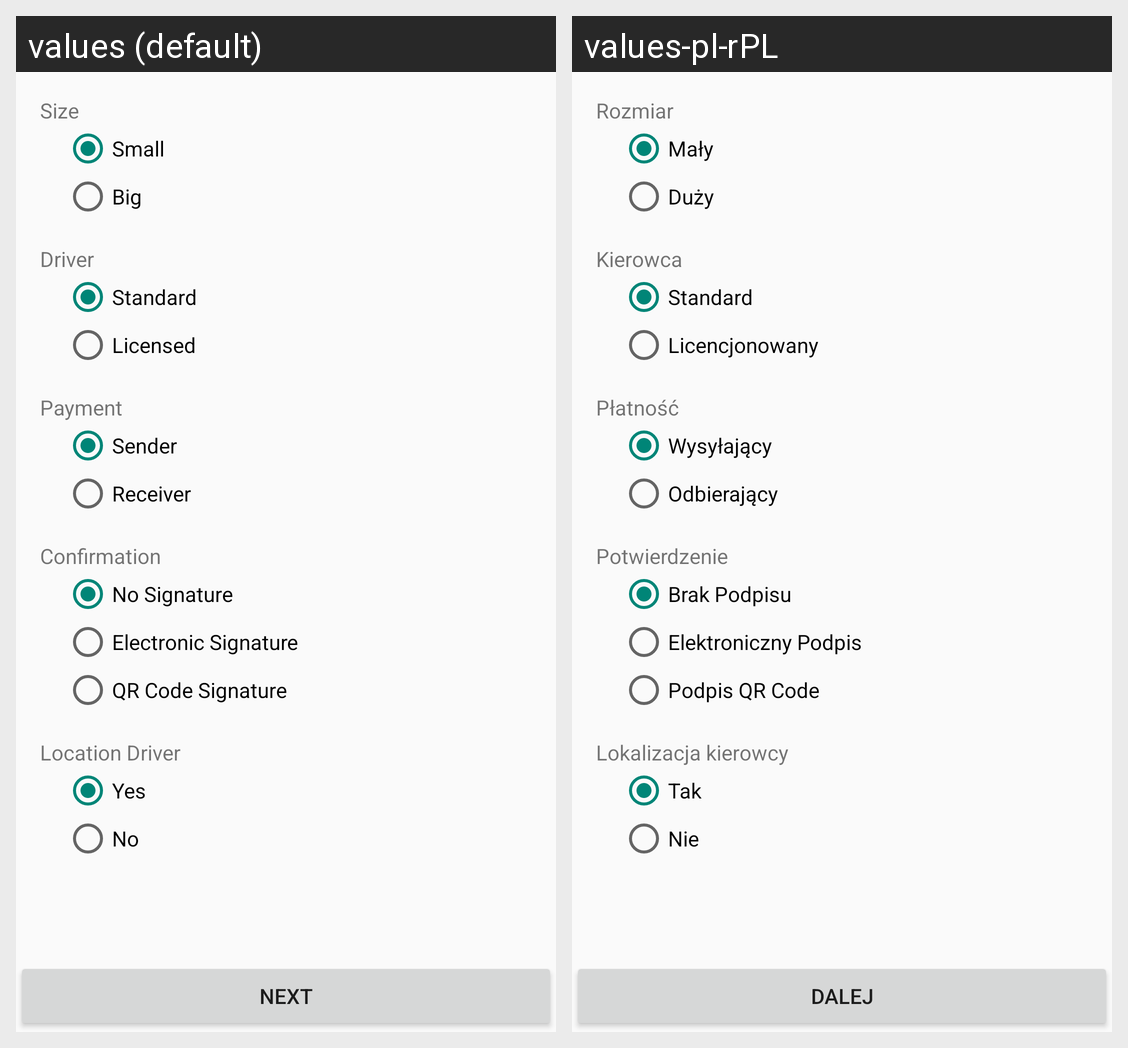

Translations of the strings shown on this Android screen, per locale in the grid:
Android screen res/layout/activity_type.xml rendered under 2 locales, left to right: values (default), values-pl-rPL. Device: Nexus 5 (rendered at 1080×1920; each locale shown at half size, 540×960, under a caption strip naming it); theme AppTheme.
Strings drawn on this screen, with the default value and each locale's value (text and hints the layout hard-codes, and strings that could not be matched under every locale, appear in the picture but are not listed):

size
  values: Size
  values-pl-rPL: Rozmiar

small
  values: Small
  values-pl-rPL: Mały

big
  values: Big
  values-pl-rPL: Duży

driver
  values: Driver
  values-pl-rPL: Kierowca

confirmation
  values: Confirmation
  values-pl-rPL: Potwierdzenie

location_driver
  values: Location Driver
  values-pl-rPL: Lokalizacja kierowcy

standard
  values: Standard
  values-pl-rPL: Standard

licensed
  values: Licensed
  values-pl-rPL: Licencjonowany

no_signature
  values: No Signature
  values-pl-rPL: Brak Podpisu

electronic_signature
  values: Electronic Signature
  values-pl-rPL: Elektroniczny Podpis

qr_code_signature
  values: QR Code Signature
  values-pl-rPL: Podpis QR Code

payment
  values: Payment
  values-pl-rPL: Płatność

sender
  values: Sender
  values-pl-rPL: Wysyłający

receiver
  values: Receiver
  values-pl-rPL: Odbierający

yes
  values: Yes
  values-pl-rPL: Tak

no
  values: No
  values-pl-rPL: Nie

next
  values: Next
  values-pl-rPL: Dalej
